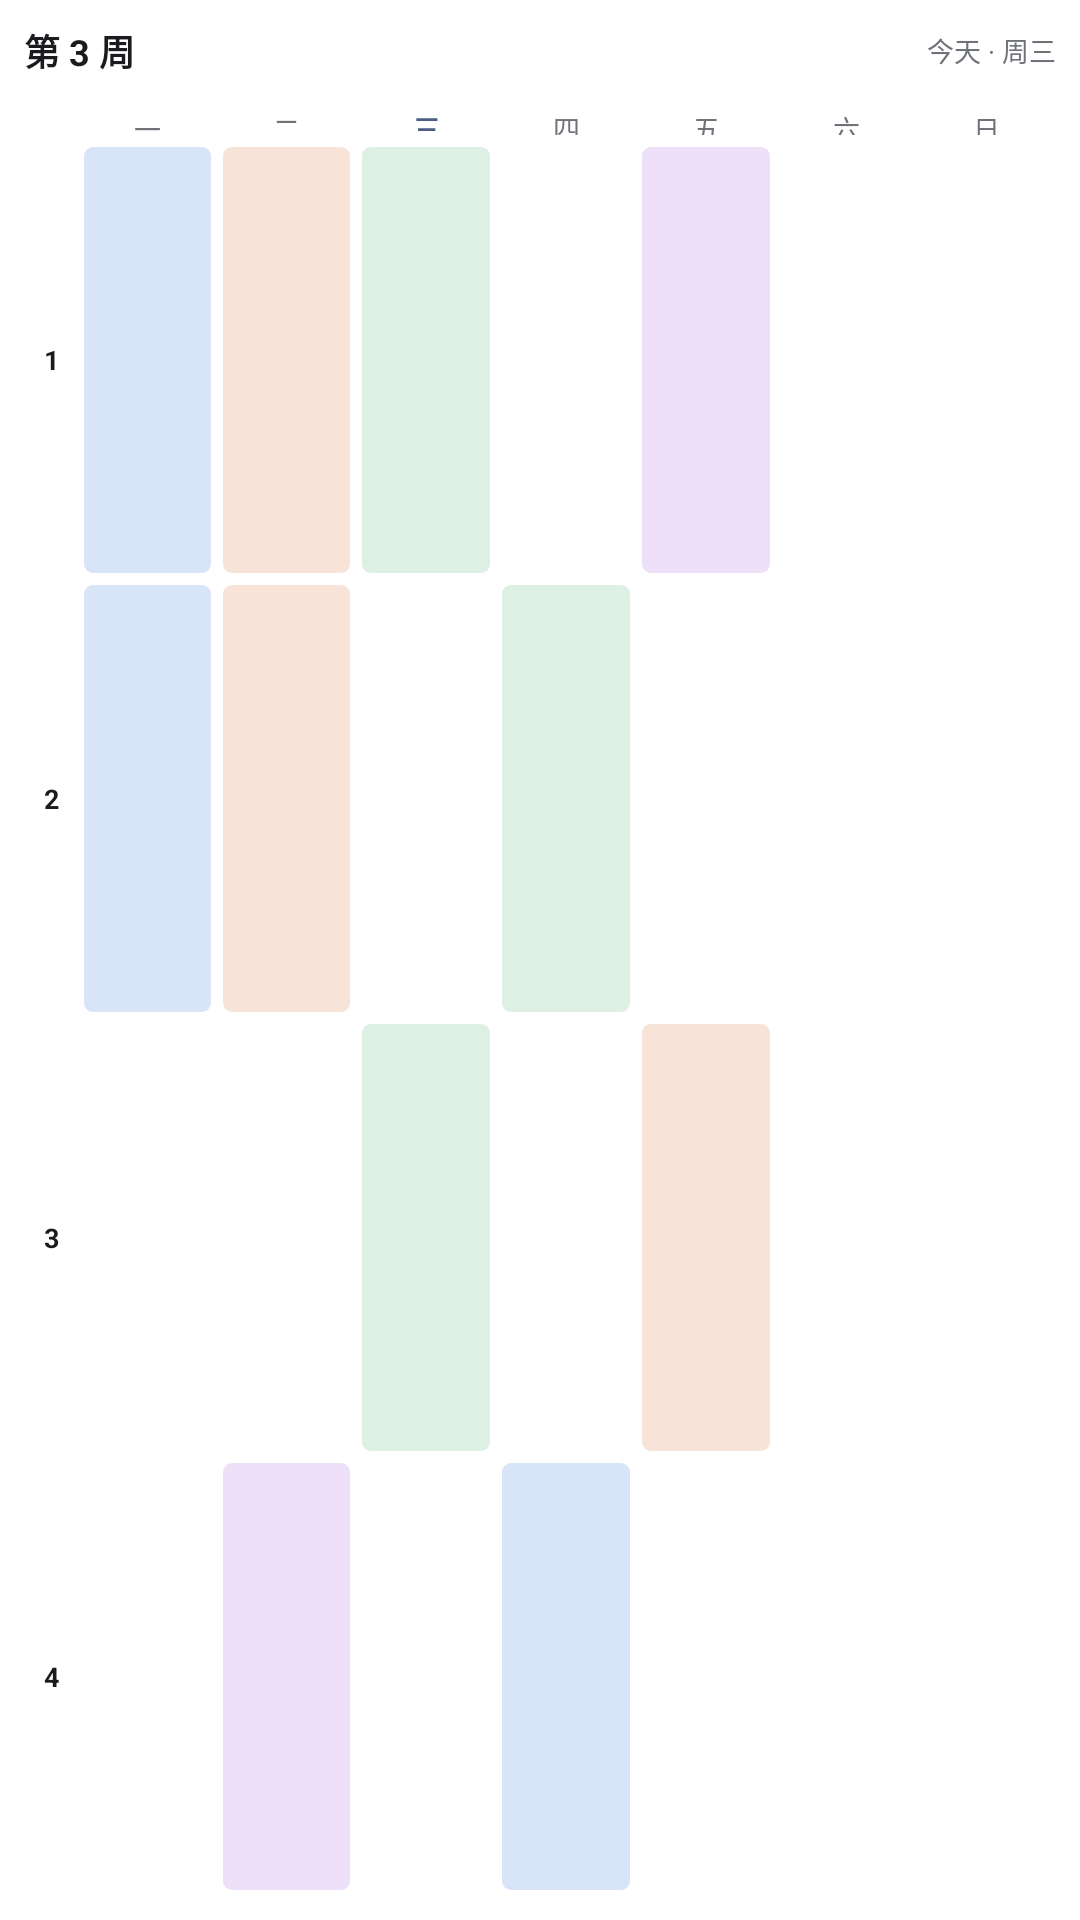

The Android layout XML behind this screen, and the referenced resources:
<!-- AndroidManifest.xml: application theme Theme.BetterHRBUST -->
<!-- res/layout/widget_preview_week.xml -->
<?xml version="1.0" encoding="utf-8"?>
<LinearLayout xmlns:android="http://schemas.android.com/apk/res/android"
    android:layout_width="match_parent"
    android:layout_height="match_parent"
    android:background="#FFFFFF"
    android:orientation="vertical"
    android:padding="8dp">

    
    <LinearLayout
        android:layout_width="match_parent"
        android:layout_height="wrap_content"
        android:gravity="center_vertical"
        android:orientation="horizontal">

        <TextView
            android:layout_width="0dp"
            android:layout_height="wrap_content"
            android:layout_weight="1"
            android:text="第 3 周"
            android:textColor="#1B1B1F"
            android:textSize="12sp"
            android:textStyle="bold" />

        <TextView
            android:layout_width="wrap_content"
            android:layout_height="wrap_content"
            android:text="今天 · 周三"
            android:textColor="#6F7278"
            android:textSize="9sp" />
    </LinearLayout>

    
    <LinearLayout
        android:layout_width="match_parent"
        android:layout_height="wrap_content"
        android:layout_marginTop="6dp"
        android:orientation="horizontal">

        <TextView
            android:layout_width="18dp"
            android:layout_height="1dp" />

        <TextView
            android:layout_width="0dp"
            android:layout_height="wrap_content"
            android:layout_weight="1"
            android:gravity="center"
            android:text="一"
            android:textColor="#6F7278"
            android:textSize="9sp" />

        <TextView
            android:layout_width="0dp"
            android:layout_height="wrap_content"
            android:layout_weight="1"
            android:gravity="center"
            android:text="二"
            android:textColor="#6F7278"
            android:textSize="9sp" />

        <TextView
            android:layout_width="0dp"
            android:layout_height="wrap_content"
            android:layout_weight="1"
            android:gravity="center"
            android:text="三"
            android:textColor="#4A5F82"
            android:textSize="9sp"
            android:textStyle="bold" />

        <TextView
            android:layout_width="0dp"
            android:layout_height="wrap_content"
            android:layout_weight="1"
            android:gravity="center"
            android:text="四"
            android:textColor="#6F7278"
            android:textSize="9sp" />

        <TextView
            android:layout_width="0dp"
            android:layout_height="wrap_content"
            android:layout_weight="1"
            android:gravity="center"
            android:text="五"
            android:textColor="#6F7278"
            android:textSize="9sp" />

        <TextView
            android:layout_width="0dp"
            android:layout_height="wrap_content"
            android:layout_weight="1"
            android:gravity="center"
            android:text="六"
            android:textColor="#6F7278"
            android:textSize="9sp" />

        <TextView
            android:layout_width="0dp"
            android:layout_height="wrap_content"
            android:layout_weight="1"
            android:gravity="center"
            android:text="日"
            android:textColor="#6F7278"
            android:textSize="9sp" />
    </LinearLayout>

    
    <LinearLayout
        android:layout_width="match_parent"
        android:layout_height="0dp"
        android:layout_marginTop="2dp"
        android:layout_weight="1"
        android:orientation="horizontal">

        <TextView
            android:layout_width="18dp"
            android:layout_height="match_parent"
            android:gravity="center"
            android:text="1"
            android:textColor="#1B1B1F"
            android:textSize="9sp"
            android:textStyle="bold" />

        <TextView
            android:layout_width="0dp"
            android:layout_height="match_parent"
            android:layout_margin="2dp"
            android:layout_weight="1"
            android:background="@drawable/widget_preview_cell"
            android:backgroundTint="#D8E4F8" />

        <TextView
            android:layout_width="0dp"
            android:layout_height="match_parent"
            android:layout_margin="2dp"
            android:layout_weight="1"
            android:background="@drawable/widget_preview_cell"
            android:backgroundTint="#F8E3D8" />

        <TextView
            android:layout_width="0dp"
            android:layout_height="match_parent"
            android:layout_margin="2dp"
            android:layout_weight="1"
            android:background="@drawable/widget_preview_cell"
            android:backgroundTint="#DDF0E3" />

        <TextView
            android:layout_width="0dp"
            android:layout_height="match_parent"
            android:layout_margin="2dp"
            android:layout_weight="1" />

        <TextView
            android:layout_width="0dp"
            android:layout_height="match_parent"
            android:layout_margin="2dp"
            android:layout_weight="1"
            android:background="@drawable/widget_preview_cell"
            android:backgroundTint="#EDE0F8" />

        <TextView
            android:layout_width="0dp"
            android:layout_height="match_parent"
            android:layout_margin="2dp"
            android:layout_weight="1" />

        <TextView
            android:layout_width="0dp"
            android:layout_height="match_parent"
            android:layout_margin="2dp"
            android:layout_weight="1" />
    </LinearLayout>

    
    <LinearLayout
        android:layout_width="match_parent"
        android:layout_height="0dp"
        android:layout_weight="1"
        android:orientation="horizontal">

        <TextView
            android:layout_width="18dp"
            android:layout_height="match_parent"
            android:gravity="center"
            android:text="2"
            android:textColor="#1B1B1F"
            android:textSize="9sp"
            android:textStyle="bold" />

        <TextView
            android:layout_width="0dp"
            android:layout_height="match_parent"
            android:layout_margin="2dp"
            android:layout_weight="1"
            android:background="@drawable/widget_preview_cell"
            android:backgroundTint="#D8E4F8" />

        <TextView
            android:layout_width="0dp"
            android:layout_height="match_parent"
            android:layout_margin="2dp"
            android:layout_weight="1"
            android:background="@drawable/widget_preview_cell"
            android:backgroundTint="#F8E3D8" />

        <TextView
            android:layout_width="0dp"
            android:layout_height="match_parent"
            android:layout_margin="2dp"
            android:layout_weight="1" />

        <TextView
            android:layout_width="0dp"
            android:layout_height="match_parent"
            android:layout_margin="2dp"
            android:layout_weight="1"
            android:background="@drawable/widget_preview_cell"
            android:backgroundTint="#DDF0E3" />

        <TextView
            android:layout_width="0dp"
            android:layout_height="match_parent"
            android:layout_margin="2dp"
            android:layout_weight="1" />

        <TextView
            android:layout_width="0dp"
            android:layout_height="match_parent"
            android:layout_margin="2dp"
            android:layout_weight="1" />

        <TextView
            android:layout_width="0dp"
            android:layout_height="match_parent"
            android:layout_margin="2dp"
            android:layout_weight="1" />
    </LinearLayout>

    
    <LinearLayout
        android:layout_width="match_parent"
        android:layout_height="0dp"
        android:layout_weight="1"
        android:orientation="horizontal">

        <TextView
            android:layout_width="18dp"
            android:layout_height="match_parent"
            android:gravity="center"
            android:text="3"
            android:textColor="#1B1B1F"
            android:textSize="9sp"
            android:textStyle="bold" />

        <TextView
            android:layout_width="0dp"
            android:layout_height="match_parent"
            android:layout_margin="2dp"
            android:layout_weight="1" />

        <TextView
            android:layout_width="0dp"
            android:layout_height="match_parent"
            android:layout_margin="2dp"
            android:layout_weight="1" />

        <TextView
            android:layout_width="0dp"
            android:layout_height="match_parent"
            android:layout_margin="2dp"
            android:layout_weight="1"
            android:background="@drawable/widget_preview_cell"
            android:backgroundTint="#DDF0E3" />

        <TextView
            android:layout_width="0dp"
            android:layout_height="match_parent"
            android:layout_margin="2dp"
            android:layout_weight="1" />

        <TextView
            android:layout_width="0dp"
            android:layout_height="match_parent"
            android:layout_margin="2dp"
            android:layout_weight="1"
            android:background="@drawable/widget_preview_cell"
            android:backgroundTint="#F8E3D8" />

        <TextView
            android:layout_width="0dp"
            android:layout_height="match_parent"
            android:layout_margin="2dp"
            android:layout_weight="1" />

        <TextView
            android:layout_width="0dp"
            android:layout_height="match_parent"
            android:layout_margin="2dp"
            android:layout_weight="1" />
    </LinearLayout>

    
    <LinearLayout
        android:layout_width="match_parent"
        android:layout_height="0dp"
        android:layout_weight="1"
        android:orientation="horizontal">

        <TextView
            android:layout_width="18dp"
            android:layout_height="match_parent"
            android:gravity="center"
            android:text="4"
            android:textColor="#1B1B1F"
            android:textSize="9sp"
            android:textStyle="bold" />

        <TextView
            android:layout_width="0dp"
            android:layout_height="match_parent"
            android:layout_margin="2dp"
            android:layout_weight="1" />

        <TextView
            android:layout_width="0dp"
            android:layout_height="match_parent"
            android:layout_margin="2dp"
            android:layout_weight="1"
            android:background="@drawable/widget_preview_cell"
            android:backgroundTint="#EDE0F8" />

        <TextView
            android:layout_width="0dp"
            android:layout_height="match_parent"
            android:layout_margin="2dp"
            android:layout_weight="1" />

        <TextView
            android:layout_width="0dp"
            android:layout_height="match_parent"
            android:layout_margin="2dp"
            android:layout_weight="1"
            android:background="@drawable/widget_preview_cell"
            android:backgroundTint="#D8E4F8" />

        <TextView
            android:layout_width="0dp"
            android:layout_height="match_parent"
            android:layout_margin="2dp"
            android:layout_weight="1" />

        <TextView
            android:layout_width="0dp"
            android:layout_height="match_parent"
            android:layout_margin="2dp"
            android:layout_weight="1" />

        <TextView
            android:layout_width="0dp"
            android:layout_height="match_parent"
            android:layout_margin="2dp"
            android:layout_weight="1" />
    </LinearLayout>
</LinearLayout>
<!-- resources referenced by this layout -->
<resources>
  <!-- drawable widget_preview_cell (drawable) -->
  <?xml version="1.0" encoding="utf-8"?>
  <shape xmlns:android="http://schemas.android.com/apk/res/android"
      android:shape="rectangle">
      <corners android:radius="3dp" />
      <solid android:color="#FFFFFF" />
  </shape>
  <style name="Theme.BetterHRBUST" parent="android:Theme.Material.Light.NoActionBar">
          <item name="android:statusBarColor">@android:color/transparent</item>
          <item name="android:navigationBarColor">@android:color/transparent</item>
      </style>
</resources>
